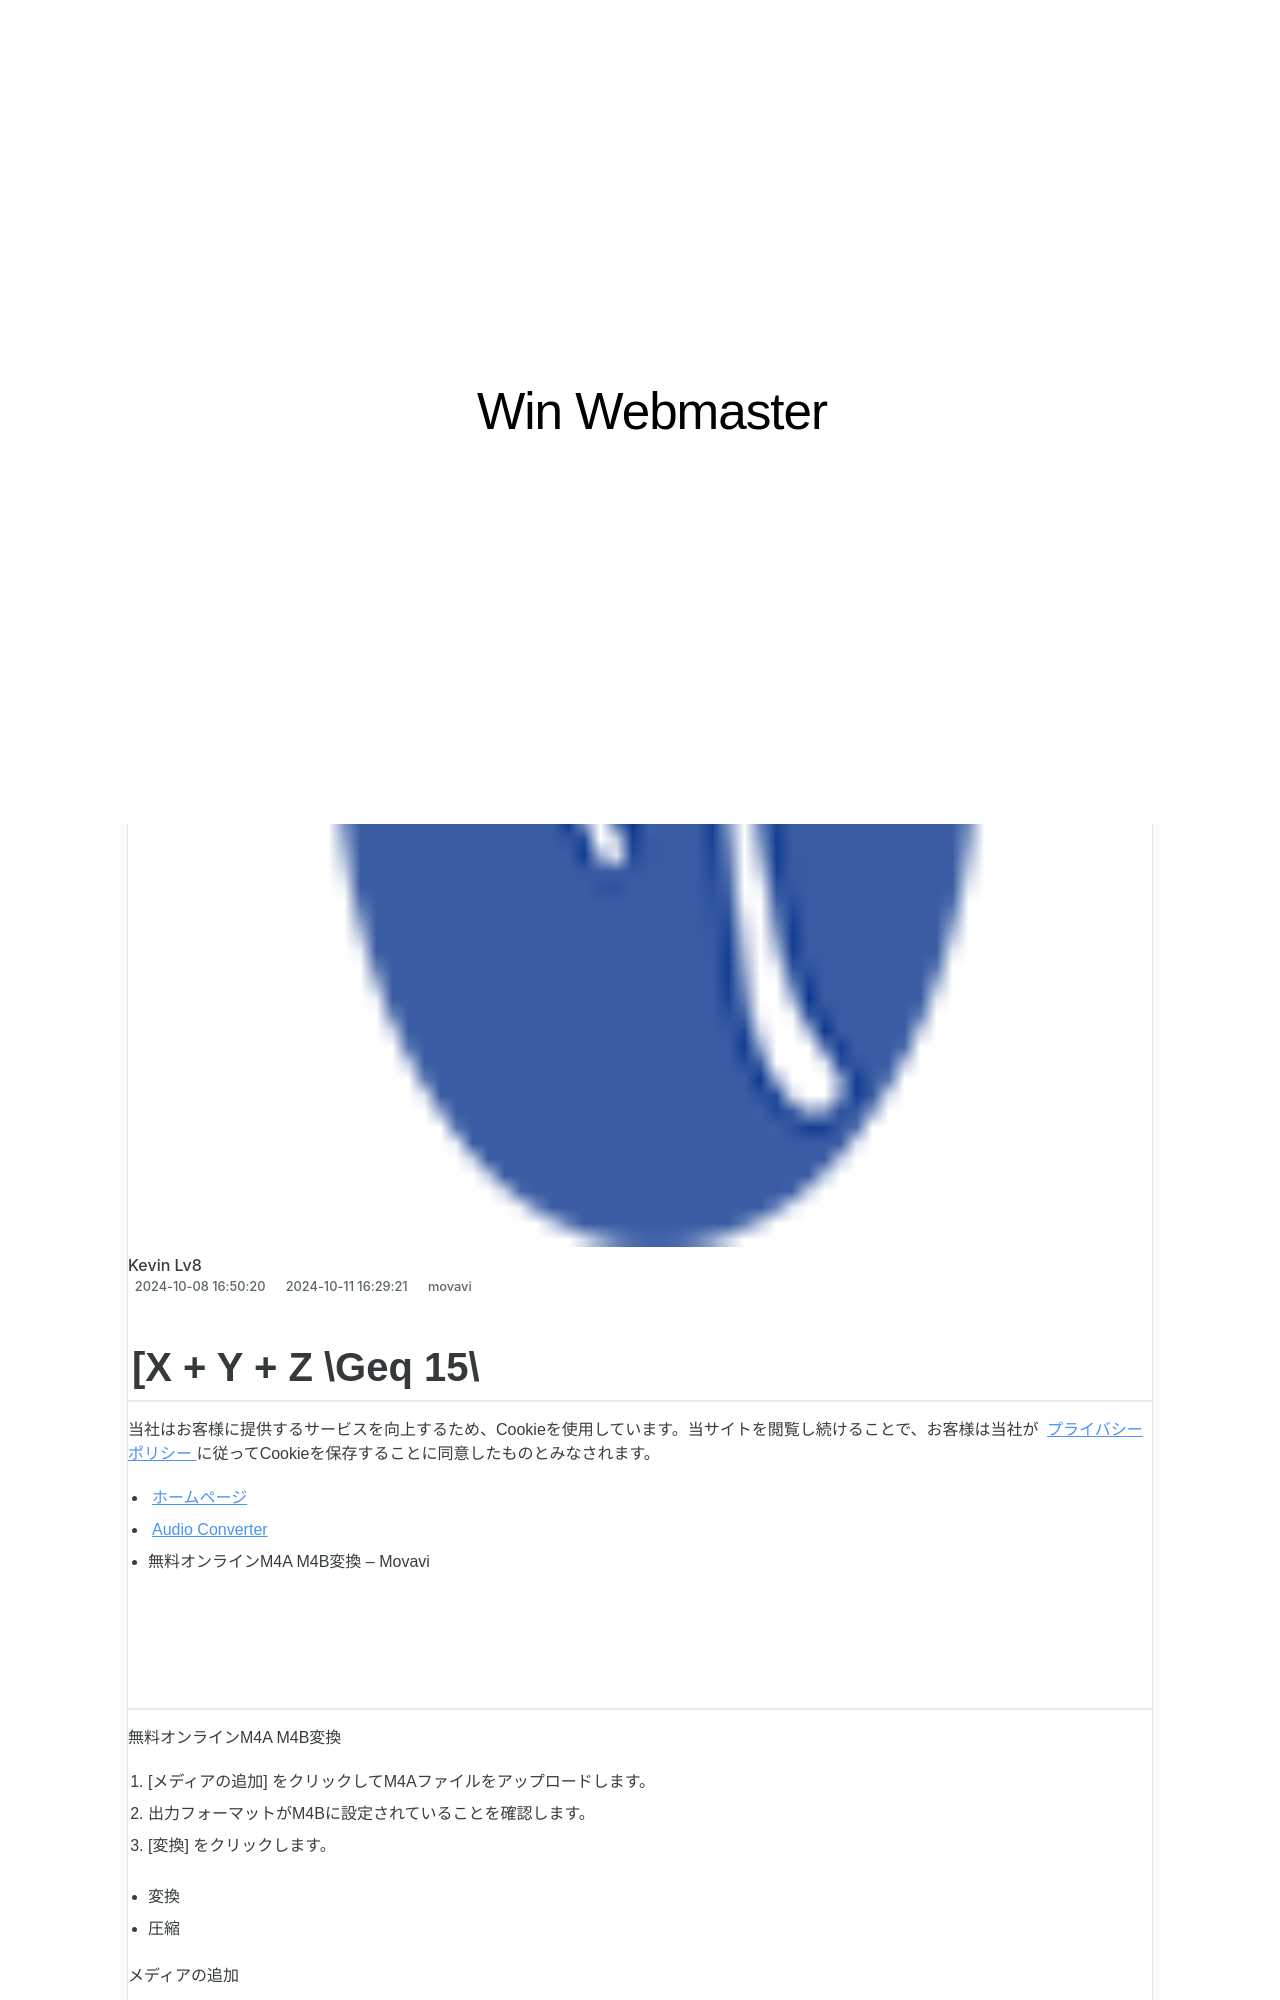

repository: techidaily/site-win-webmaster · page: pcx-movavi/index.html · generator: jekyll

---
title: PCX形式への変換を手軽に - Movaviフリーオンラインコンバーター
date: 2024-10-08T16:50:20.816Z
updated: 2024-10-11T16:29:21.565Z
categories:
  - movavi
thumbnail: https://thmb.techidaily.com/87b5cb53092c96374b211107e22688b5c4f8882b596f887e1d775282ce65d030.png
---
